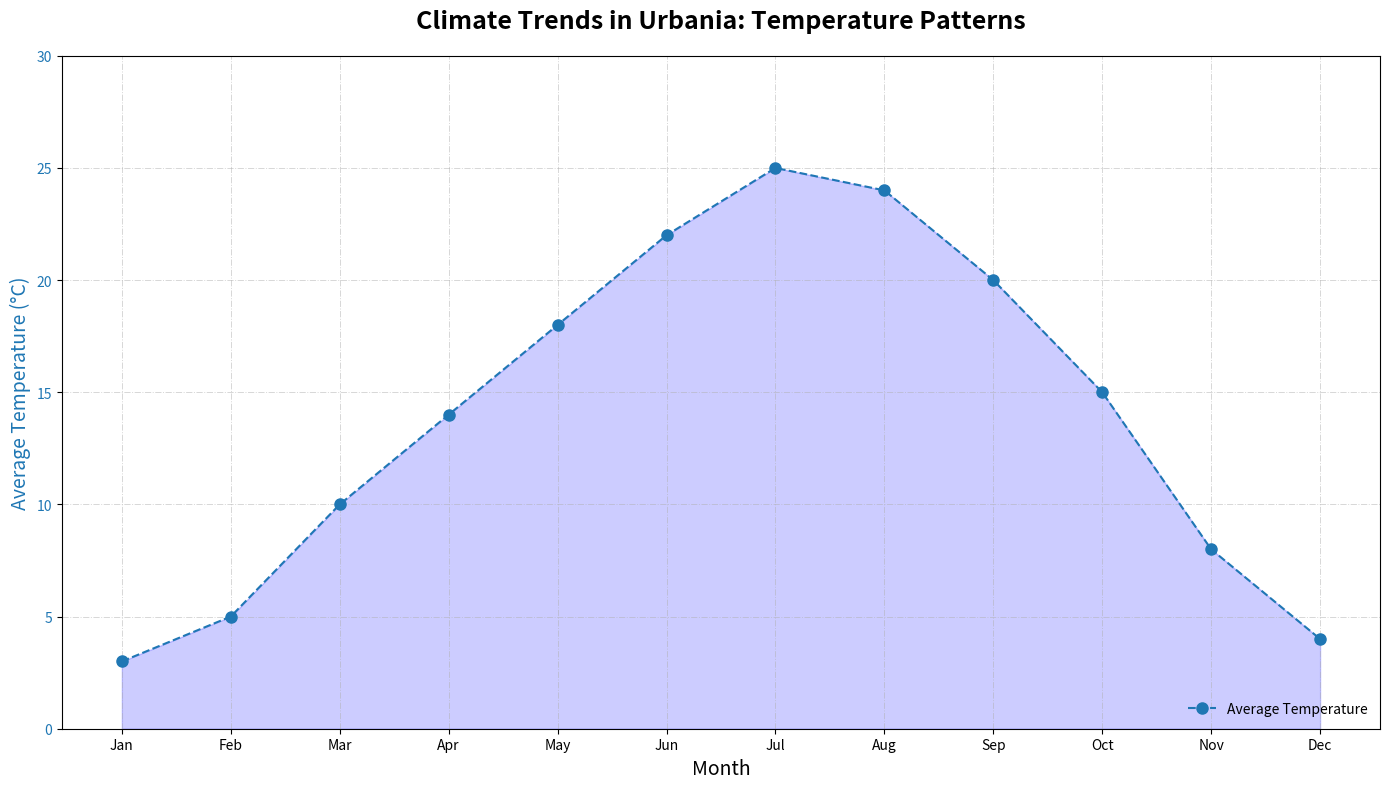

Write Python code to recreate this figure.
import matplotlib.pyplot as plt
import numpy as np

months = np.array(['Jan', 'Feb', 'Mar', 'Apr', 'May', 'Jun', 'Jul', 'Aug', 'Sep', 'Oct', 'Nov', 'Dec'])
avg_temp = np.array([3, 5, 10, 14, 18, 22, 25, 24, 20, 15, 8, 4])

fig, ax1 = plt.subplots(figsize=(14, 8))

ax1.set_title("Climate Trends in Urbania: Temperature Patterns", fontsize=18, fontweight='bold', pad=20)
ax1.set_xlabel("Month", fontsize=14, fontstyle='italic')
ax1.set_ylabel("Average Temperature (°C)", fontsize=14, color='tab:blue')
ax1.plot(months, avg_temp, color='tab:blue', label='Average Temperature', linestyle='--', marker='o', markersize=8)
ax1.fill_between(months, avg_temp, color='blue', alpha=0.2)
ax1.tick_params(axis='y', labelcolor='tab:blue')
ax1.set_ylim(0, 30)

# Modified legend position and font size
ax1.legend(loc='lower right', fontsize=10, frameon=False)

# Changed grid style
ax1.grid(True, linestyle='-.', linewidth=0.7, alpha=0.5)

# Removed the annotation for a cleaner look

plt.tight_layout()
plt.show()
